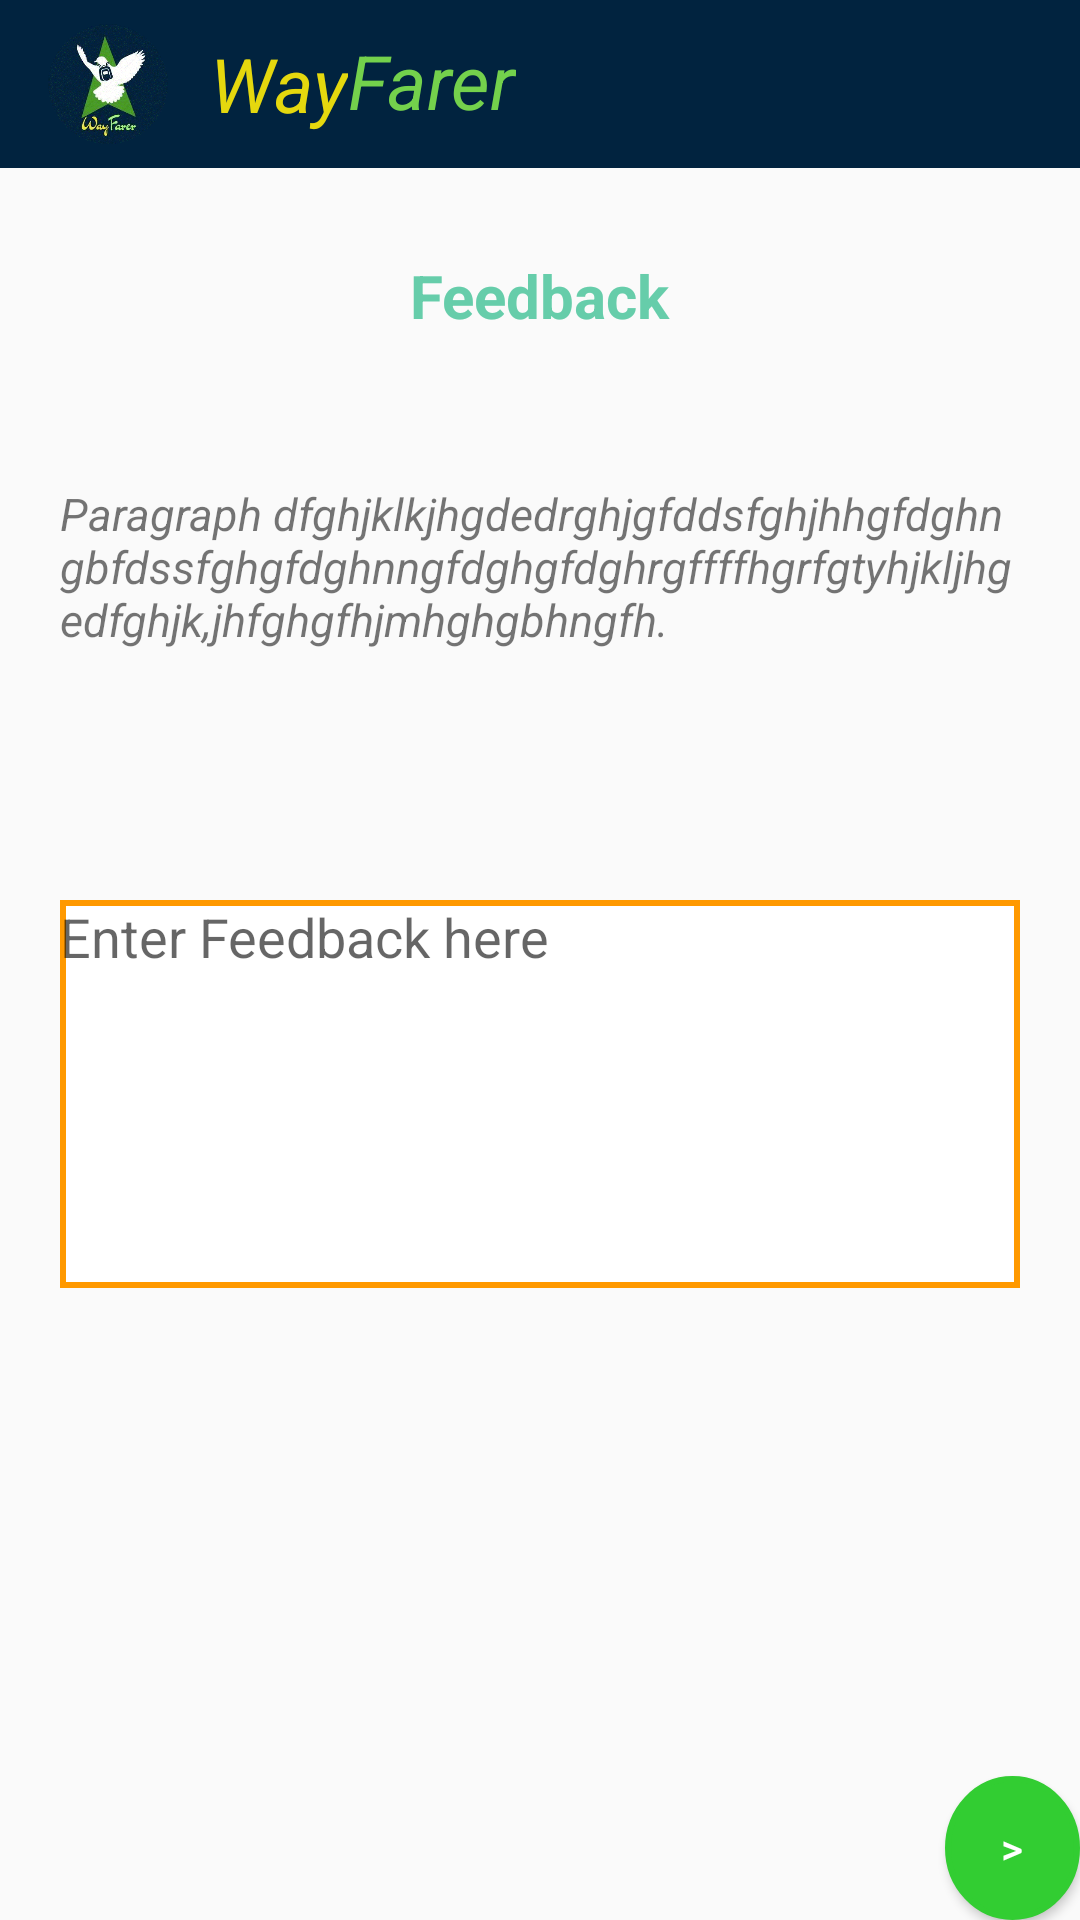

Produce the Android XML layout that renders to this screen, including the resource entries it uses.
<!-- AndroidManifest.xml: application theme AppTheme -->
<!-- res/layout/activity_feedback.xml -->
<?xml version="1.0" encoding="utf-8"?>
<RelativeLayout
    xmlns:android="http://schemas.android.com/apk/res/android"
    android:layout_width="match_parent"
    android:layout_height="match_parent">

    <include
        layout = "@layout/app_bar"
        android:id="@+id/app_bar">
    </include>

    <TextView
        android:id="@+id/feedback_heading"
        android:layout_width="wrap_content"
        android:layout_height="wrap_content"
        android:layout_below="@+id/app_bar"
        android:layout_centerHorizontal="true"
        android:layout_marginTop="29dp"
        android:text="Feedback"
        android:textStyle="bold"
        android:textSize="20sp"
        android:textColor="@color/MediumAquamarine"
        />

    <TextView
        android:id="@+id/feedback_paragraph"
        android:layout_marginLeft="20sp"
        android:layout_marginRight="20sp"
        android:layout_width="match_parent"
        android:layout_height="wrap_content"
        android:layout_alignParentEnd="true"
        android:layout_alignParentRight="true"
        android:layout_below="@+id/feedback_heading"
        android:layout_marginTop="49dp"
        android:text="Paragraph dfghjklkjhgdedrghjgfddsfghjhhgfdghngbfdssfghgfdghnngfdghgfdghrgffffhgrfgtyhjkljhgedfghjk,jhfghgfhjmhghgbhngfh."
        android:textSize="15sp"
        android:textStyle="italic"/>

    <EditText
        android:inputType="textMultiLine"
        android:layout_marginLeft="20sp"
        android:layout_marginRight="20sp"
        android:lines="8"
        android:minLines="6"
        android:layout_marginTop="300dp"
        android:gravity="top|left"
        android:maxLines="10"
        android:background="@drawable/feedback_edittext_styling"
        android:hint="Enter Feedback here"
        android:layout_height="wrap_content"
        android:layout_width="match_parent"
        android:scrollbars="vertical"
        android:textColor="#000000"
    />

    <Button
        android:id="@+id/submit_button"
        android:onClick="onSubmit"
        android:layout_width="45sp"
        android:layout_height="wrap_content"
        android:layout_alignParentBottom="true"
        android:layout_alignParentEnd="true"
        android:layout_alignParentRight="true"
        android:text=">"
        android:textColor="@color/white"
        android:background="@drawable/feedback_submit_button"/>


</RelativeLayout>
<!-- res/layout/app_bar.xml (included above) -->
<?xml version="1.0" encoding="utf-8"?>


<android.support.v7.widget.Toolbar
    xmlns:android="http://schemas.android.com/apk/res/android"
    android:layout_width="match_parent"
    android:layout_height="?attr/actionBarSize"
    android:background="#01233f"
    android:popupTheme="@style/AppTheme.PopupOverlay"
    >
    <ImageView
        android:id="@+id/button1"
        android:onClick="show"
        android:layout_width="40sp"
        android:layout_height="40sp"
        android:background="@drawable/logo"
        />
    <TextView
        android:id="@+id/textView1"
        android:layout_marginLeft="30sp"
        android:layout_width="wrap_content"
        android:layout_height="wrap_content"
        android:text="Way"
        android:textStyle="italic"
        android:textColor="#e5d80e"
        android:textSize="25sp"
        />

    <TextView
        android:id="@+id/textView2"
        android:layout_marginLeft="0sp"
        android:layout_width="wrap_content"
        android:layout_height="wrap_content"
        android:text="Farer"
        android:includeFontPadding="false"
        android:textStyle="italic"
        android:textColor="#74d14c"
        android:textSize="25sp"/>

</android.support.v7.widget.Toolbar>
<!-- resources referenced by this layout -->
<resources>
  <color name="MediumAquamarine">#66CDAA</color>
  <color name="white">#FFFFFF</color>
  <!-- drawable feedback_edittext_styling (drawable) -->
  <?xml version="1.0" encoding="utf-8"?>
  <shape xmlns:android="http://schemas.android.com/apk/res/android">
  
      
      <solid android:color="#ffffff" />
  
      
      <stroke android:width="2dp" android:color="#ff9900" />
  
      
      <corners android:radius="0dip"/>
  
  
  </shape>
  <!-- drawable feedback_submit_button (drawable) -->
  <shape xmlns:android="http://schemas.android.com/apk/res/android"
  
      android:shape = "oval">
      <stroke android:color="@color/LimeGreen"
          android:width ="2dp"></stroke>
      <solid android:color="@color/LimeGreen"></solid>
      <size android:width="50dp"
          android:height="35dp"></size>
  
  </shape>
  <!-- drawable logo: jpg bitmap (drawable, 29891 bytes) -->
  <style name="AppTheme.PopupOverlay" parent="ThemeOverlay.AppCompat.Light" />
  <style name="AppTheme" parent="Theme.AppCompat.Light.NoActionBar">
          <item name="colorPrimary">@color/colorPrimary</item>
          <item name="colorPrimaryDark">@color/colorPrimaryDark</item>
          <item name="colorAccent">@color/colorAccent</item>
      </style>
  <color name="LimeGreen">#32CD32</color>
  <color name="colorPrimary">#3F51B5</color>
  <color name="colorPrimaryDark">#303F9F</color>
  <color name="colorAccent">#FF4081</color>
</resources>
